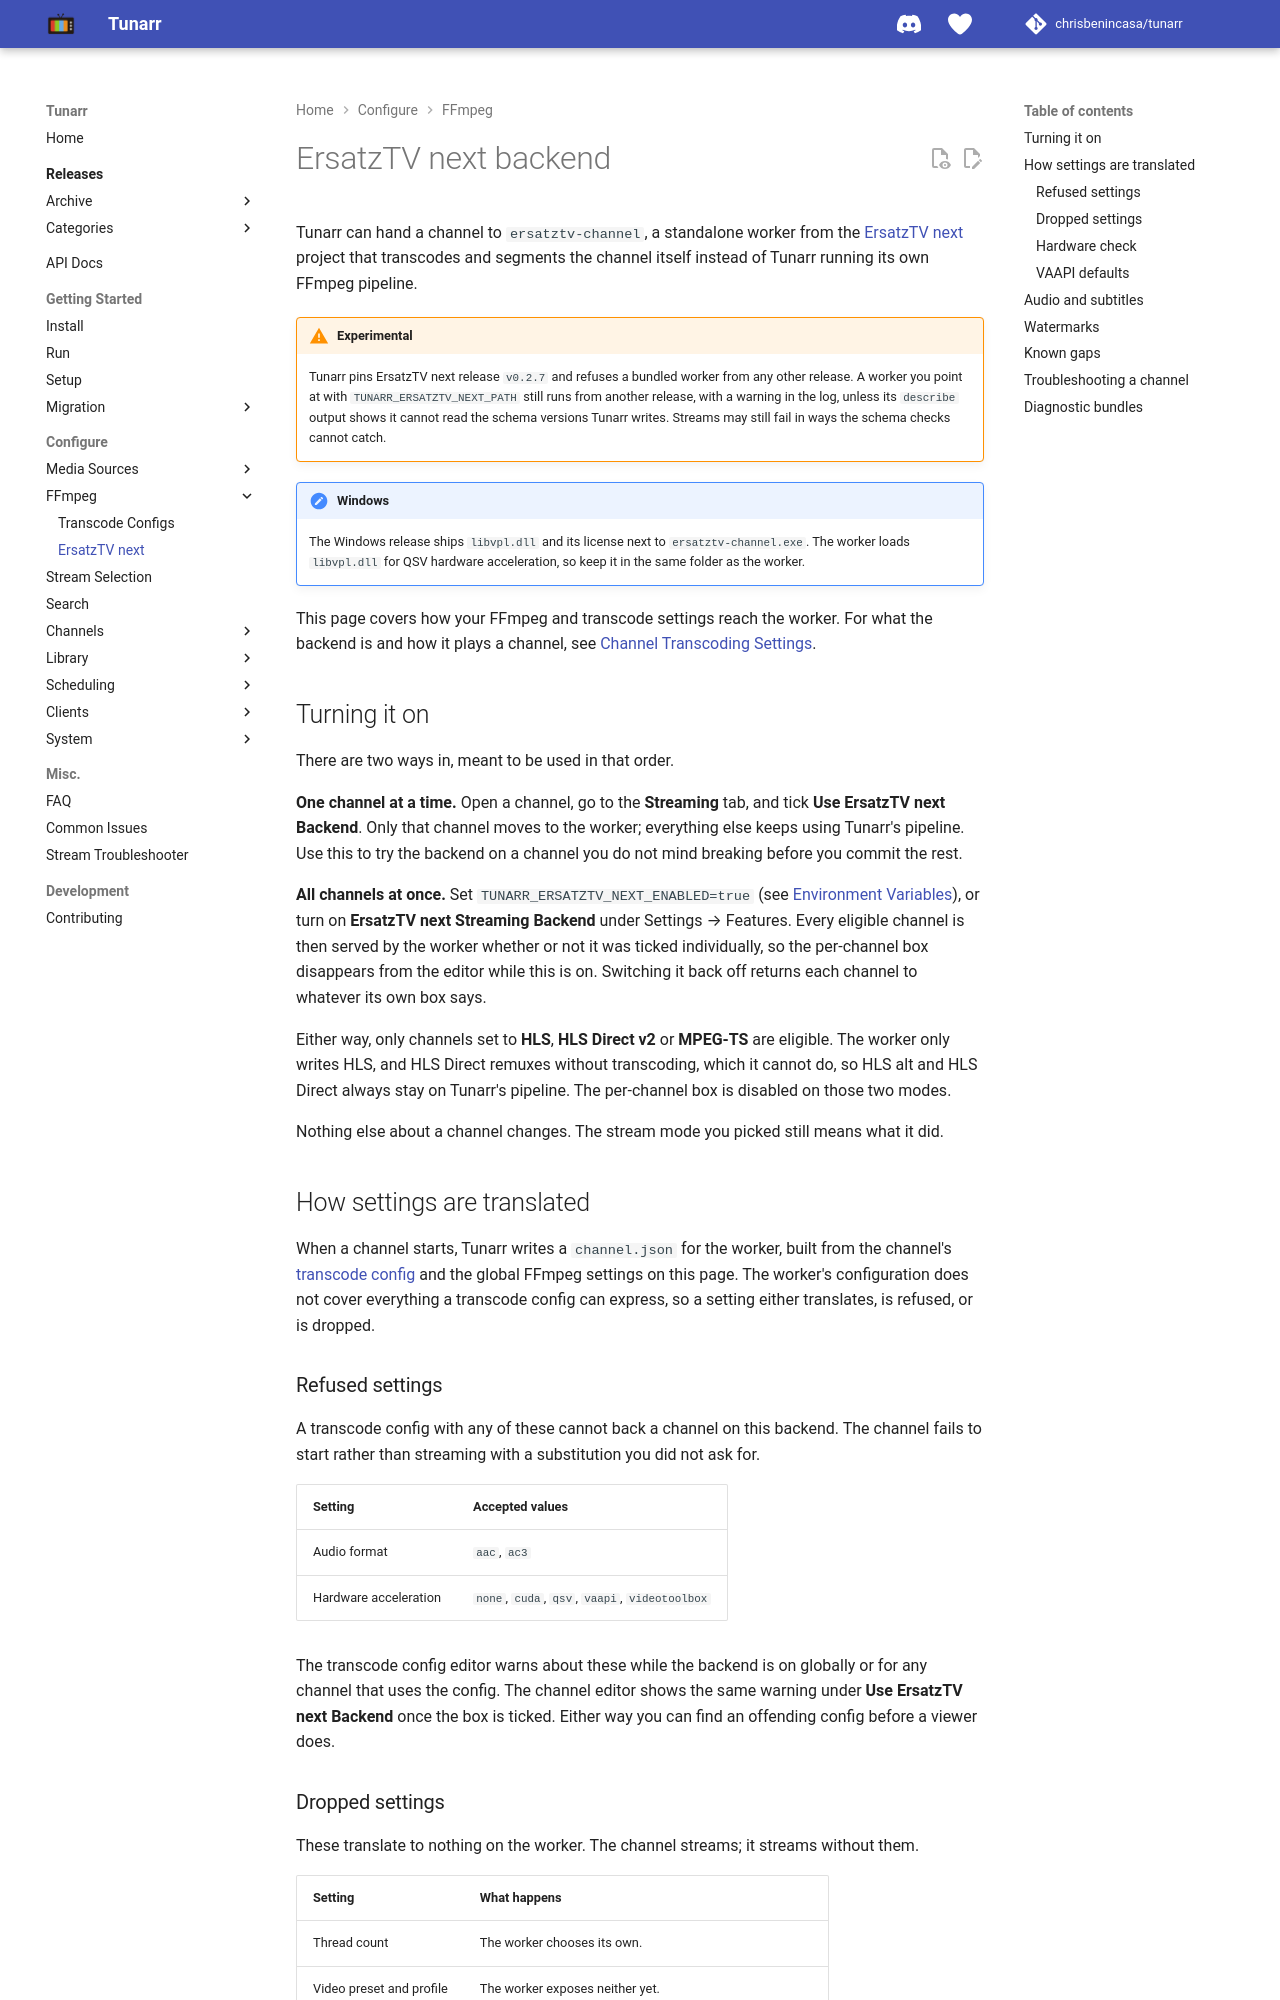

repository: chrisbenincasa/tunarr · page: configure/ffmpeg/ersatztv-next/index.html · generator: mkdocs

# ErsatzTV next backend

Tunarr can hand a channel to `ersatztv-channel`, a standalone worker from the [ErsatzTV next](https://ersatztv.org/) project that transcodes and segments the channel itself instead of Tunarr running its own FFmpeg pipeline.

!!! warning "Experimental"

    Tunarr pins ErsatzTV next release `v0.2.7` and refuses a bundled worker from any other release. A worker you point at with `TUNARR_ERSATZTV_NEXT_PATH` still runs from another release, with a warning in the log, unless its `describe` output shows it cannot read the schema versions Tunarr writes. Streams may still fail in ways the schema checks cannot catch.

!!! note "Windows"

    The Windows release ships `libvpl.dll` and its license next to `ersatztv-channel.exe`. The worker loads `libvpl.dll` for QSV hardware acceleration, so keep it in the same folder as the worker.

This page covers how your FFmpeg and transcode settings reach the worker. For what the backend is and how it plays a channel, see [Channel Transcoding Settings](../channels/transcoding.md#ersatztv-next-backend-experimental).

## Turning it on

There are two ways in, meant to be used in that order.

**One channel at a time.** Open a channel, go to the **Streaming** tab, and tick **Use ErsatzTV next Backend**. Only that channel moves to the worker; everything else keeps using Tunarr's pipeline. Use this to try the backend on a channel you do not mind breaking before you commit the rest.

**All channels at once.** Set `TUNARR_ERSATZTV_NEXT_ENABLED=true` (see [Environment Variables](../../getting-started/run.md#transcoding)), or turn on **ErsatzTV next Streaming Backend** under Settings → Features. Every eligible channel is then served by the worker whether or not it was ticked individually, so the per-channel box disappears from the editor while this is on. Switching it back off returns each channel to whatever its own box says.

Either way, only channels set to **HLS**, **HLS Direct v2** or **MPEG-TS** are eligible. The worker only writes HLS, and HLS Direct remuxes without transcoding, which it cannot do, so HLS alt and HLS Direct always stay on Tunarr's pipeline. The per-channel box is disabled on those two modes.

Nothing else about a channel changes. The stream mode you picked still means what it did.

## How settings are translated

When a channel starts, Tunarr writes a `channel.json` for the worker, built from the channel's [transcode config](transcode_config.md) and the global FFmpeg settings on this page. The worker's configuration does not cover everything a transcode config can express, so a setting either translates, is refused, or is dropped.

### Refused settings

A transcode config with any of these cannot back a channel on this backend. The channel fails to start rather than streaming with a substitution you did not ask for.

| Setting | Accepted values |
| ------- | --------------- |
| Audio format | `aac`, `ac3` |
| Hardware acceleration | `none`, `cuda`, `qsv`, `vaapi`, `videotoolbox` |

The transcode config editor warns about these while the backend is on globally or for any channel that uses the config. The channel editor shows the same warning under **Use ErsatzTV next Backend** once the box is ticked. Either way you can find an offending config before a viewer does.
